Photos from the image-classification dataset "dataset" in the GitHub repository arifnurrhmnn/Dataset-Motif-Batik. Its 5 classes are: kawung, megamendung, parang, sidomukti, truntum.

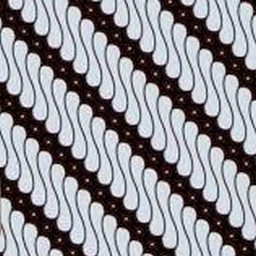
Label: parang

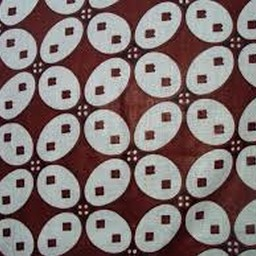
Label: kawung

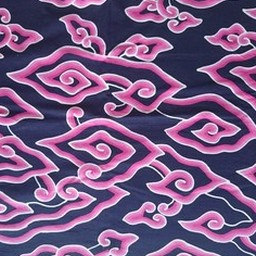
Label: megamendung

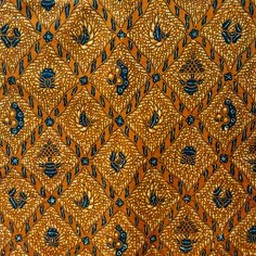
Label: sidomukti

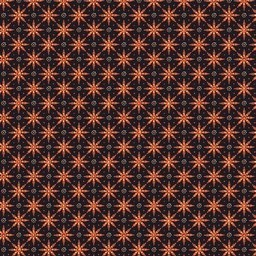
Label: truntum

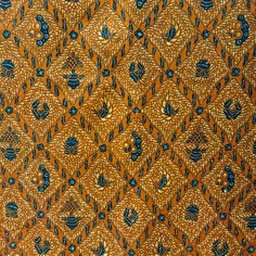
Label: sidomukti
